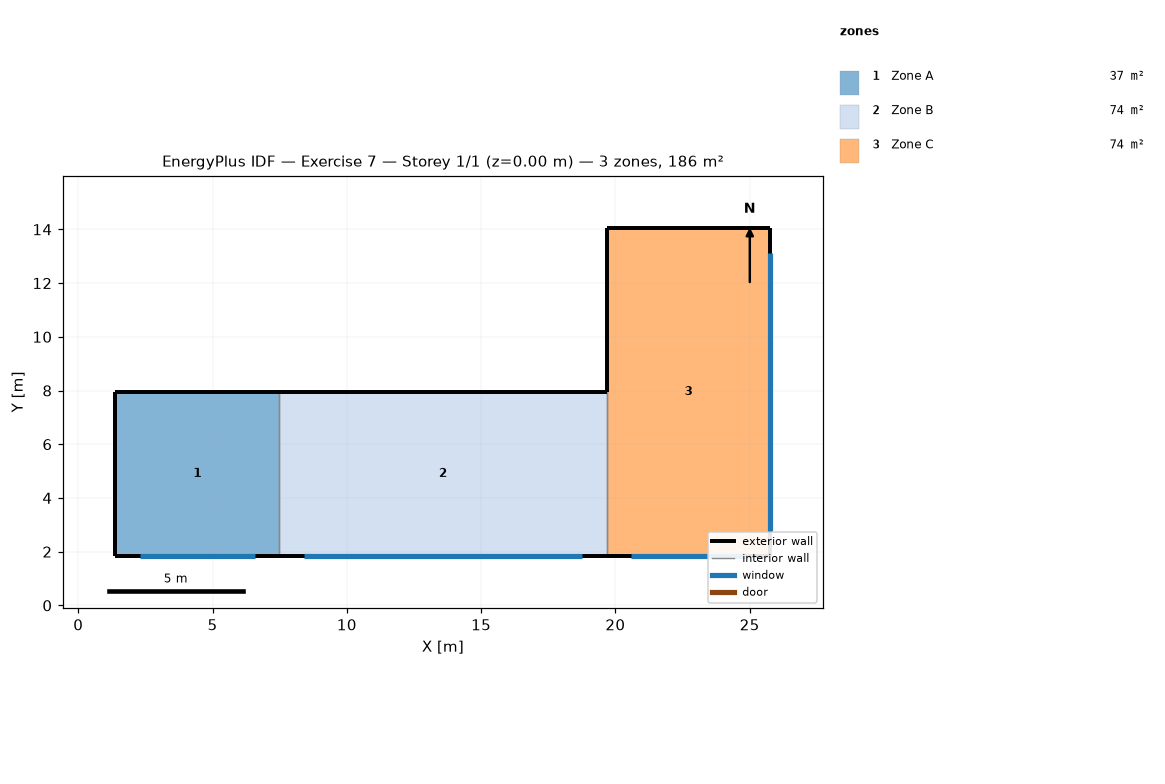
=== STOREY PLAN SPEC (per zone: floor XY polygon, exterior-wall plan segments, windows/doors) ===
zone 1: Zone A  (37.2 m²)
  floor: (7.48, 7.95) (7.48, 1.85) (1.39, 1.85) (1.39, 7.95)
  exterior wall: (1.39, 1.85) – (7.48, 1.85)  [6.1 m]
    window: (2.30, 1.85) – (6.57, 1.85)  [5.2 m²]
  exterior wall: (1.39, 7.95) – (1.39, 1.85)  [6.1 m]
  exterior wall: (7.48, 7.95) – (1.39, 7.95)  [6.1 m]
  interior walls: 1
zone 2: Zone B  (74.3 m²)
  floor: (19.67, 7.95) (19.67, 1.85) (7.48, 1.85) (7.48, 7.95)
  exterior wall: (7.48, 1.85) – (19.67, 1.85)  [12.2 m]
    window: (8.40, 1.85) – (18.76, 1.85)  [12.6 m²]
  exterior wall: (19.67, 7.95) – (7.48, 7.95)  [12.2 m]
  interior walls: 2
zone 3: Zone C  (74.3 m²)
  floor: (25.77, 14.05) (25.77, 1.85) (19.67, 1.85) (19.67, 14.05)
  exterior wall: (19.67, 1.85) – (25.77, 1.85)  [6.1 m]
    window: (20.59, 1.85) – (24.85, 1.85)  [5.2 m²]
  exterior wall: (25.77, 1.85) – (25.77, 14.05)  [12.2 m]
    window: (25.77, 2.77) – (25.77, 13.13)  [12.6 m²]
  exterior wall: (25.77, 14.05) – (19.67, 14.05)  [6.1 m]
  exterior wall: (19.67, 14.05) – (19.67, 7.95)  [6.1 m]
  interior walls: 1

=== DERIVED (storey summary) ===
Building: Exercise 7
Storey: 1 of 1  (floor level z = 0.00 m)
Storey gross floor area: 185.8 m²
Zones on this storey: 3
  - Zone A: floor 37.2 m²; exterior wall 18.3 m (55.7 m²); 1 window(s) 5.2 m²; WWR 9.3%
  - Zone B: floor 74.3 m²; exterior wall 24.4 m (74.3 m²); 1 window(s) 12.6 m²; WWR 17.0%
  - Zone C: floor 74.3 m²; exterior wall 30.5 m (92.9 m²); 2 window(s) 17.8 m²; WWR 19.2%
Zone adjacency (shared interzone walls):
  - Zone A ↔ Zone B
  - Zone B ↔ Zone C